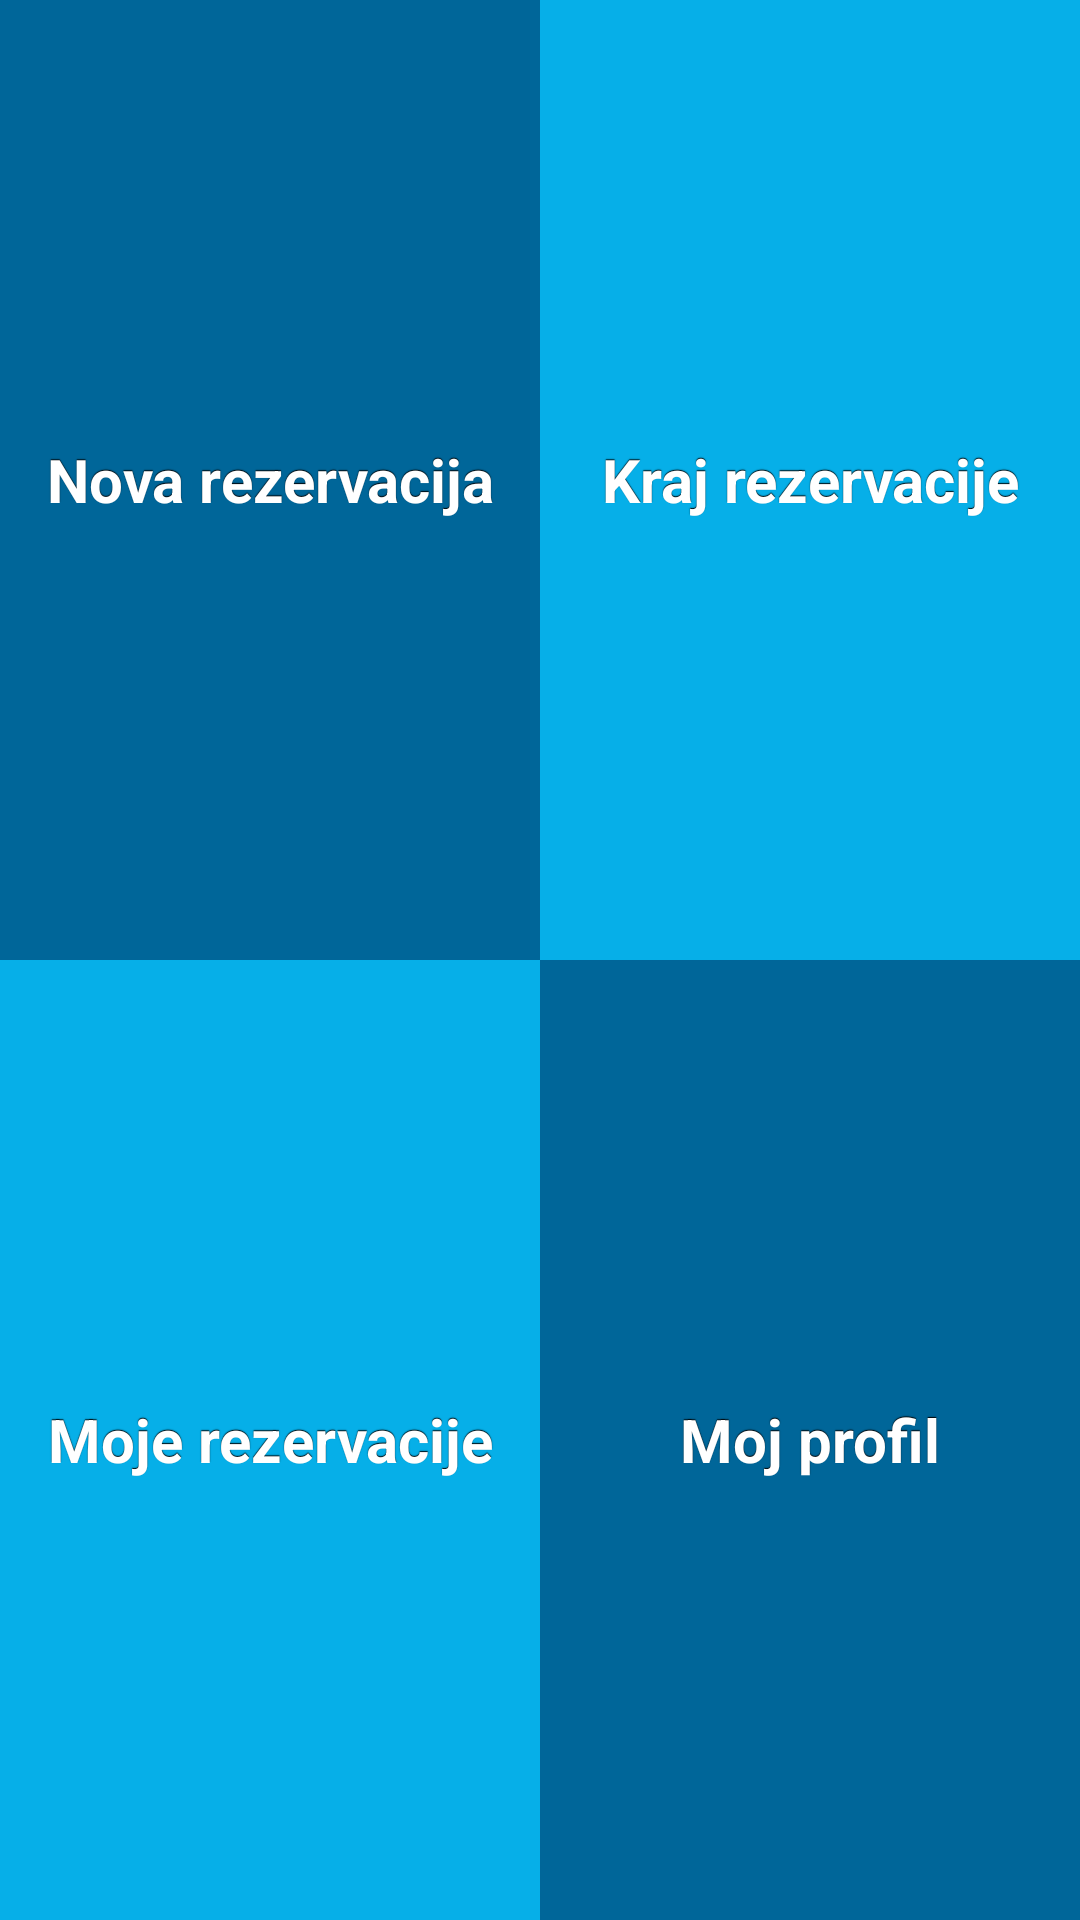

Write the Android layout XML for this screen, with the resource values it uses.
<!-- AndroidManifest.xml: application theme AppTheme -->
<!-- res/layout/activity_menu.xml -->
<RelativeLayout xmlns:android="http://schemas.android.com/apk/res/android"
    xmlns:tools="http://schemas.android.com/tools"
    xmlns:fbutton="http://schemas.android.com/apk/res-auto"
    xmlns:app="http://schemas.android.com/apk/res-auto"
    android:layout_width="match_parent"
    android:layout_height="match_parent"
    tools:context="com.rafo.reservation.MainMenu">

  

        <LinearLayout
            android:orientation="vertical"
            android:layout_width="fill_parent"
            android:layout_height="fill_parent"
            android:rowCount="2"
            android:columnCount="2">
            <LinearLayout
                android:orientation="horizontal"
                android:layout_width="fill_parent"
                android:layout_height="fill_parent"
                android:layout_weight="1">
                <Button
                    android:id="@+id/new_reservation"
                    style="@style/button_menu"
                    android:layout_width="fill_parent"
                    android:layout_height="fill_parent"
                    android:text="Nova rezervacija"
                    android:onClick="onClickNewReservation"
                    android:textColor="#fff"
                    android:layout_weight="1"
                    android:background="#006699" />

                <Button
                    android:id="@+id/end_reservation"
                    style="@style/button_menu"
                    android:layout_width="fill_parent"
                    android:layout_height="fill_parent"
                    android:text="Kraj rezervacije"
                    android:onClick="onClickEndReservation"
                    android:textColor="#fff"
                    android:layout_weight="1"
                    android:background="#06afe8" />
            </LinearLayout>
            <LinearLayout
                android:orientation="horizontal"
                android:layout_width="fill_parent"
                android:layout_height="fill_parent"
                android:layout_weight="1">
                <Button
                    style="@style/button_menu"
                    android:layout_width="fill_parent"
                    android:layout_height="fill_parent"
                    android:id="@+id/view_inventory_info"
                    android:text="Moje rezervacije"
                    android:onClick="onClickInventory"
                    android:textColor="#fff"
                    android:layout_weight="1"
                    android:background="#06afe8" />

                <Button
                    style="@style/button_menu"
                    android:layout_width="fill_parent"
                    android:layout_height="fill_parent"
                    android:id="@+id/my_profile_button"
                    android:text="Moj profil"
                    android:onClick="onClickProfile"
                    android:textColor="#fff"
                    android:layout_weight="1"
                    android:background="#006699" />

            </LinearLayout>
        </LinearLayout>
 
</RelativeLayout>
<!-- resources referenced by this layout -->
<resources>
  <style name="button_menu" parent="@android:style/Widget.Button">
          <item name="android:gravity">center_vertical|center_horizontal</item>
          <item name="android:textColor">#FFFFFFFF</item>
          <item name="android:shadowColor">#FF000000</item>
          <item name="android:shadowDx">0</item>
          <item name="android:shadowDy">-1</item>
          <item name="android:shadowRadius">0.2</item>
          <item name="android:textSize">20dip</item>
          <item name="android:textStyle">bold</item>
          <item name="android:background">@drawable/button_menu</item>
          <item name="android:focusable">true</item>
          <item name="android:clickable">true</item>
      </style>
  <style name="AppTheme" parent="Theme.AppCompat.Light.DarkActionBar">
          
      </style>
  <!-- drawable button_menu (drawable) -->
  <?xml version="1.0" encoding="utf-8"?>
  <selector xmlns:android="http://schemas.android.com/apk/res/android">
      <item
          android:state_enabled="false"
          android:drawable="@drawable/button_menu_disabled" />
      <item
          android:state_pressed="true"
          android:state_enabled="true"
          android:drawable="@drawable/button_menu_pressed" />
      <item
          android:state_focused="true"
          android:state_enabled="true"
          android:drawable="@drawable/button_menu_focused" />
      <item
          android:state_enabled="true"
          android:drawable="@drawable/button_menu_enabled" />
  </selector>
  <!-- drawable button_menu_disabled (drawable) -->
  <?xml version="1.0" encoding="utf-8"?>
  <shape xmlns:android="http://schemas.android.com/apk/res/android" android:shape="rectangle">
      <gradient
          android:startColor="#F2F2F2"
          android:endColor="#A4A4A4"
          android:angle="90"/>
      <padding android:left="7dp"
          android:top="7dp"
          android:right="7dp"
          android:bottom="7dp" />
  </shape>
  <!-- drawable button_menu_pressed (drawable) -->
  <?xml version="1.0" encoding="utf-8"?>
  <shape xmlns:android="http://schemas.android.com/apk/res/android" android:shape="rectangle">
      <gradient
          android:startColor="#006699"
          android:endColor="#00CCFF"
          android:angle="90"/>
      <padding android:left="7dp"
          android:top="7dp"
          android:right="7dp"
          android:bottom="7dp" />
  </shape>
  <!-- drawable button_menu_enabled (drawable) -->
  <?xml version="1.0" encoding="utf-8"?>
  <shape xmlns:android="http://schemas.android.com/apk/res/android" android:shape="rectangle">
      <gradient
          android:startColor="#00CCFF"
          android:endColor="#006699"
          android:angle="90"/>
      <padding android:left="7dp"
          android:top="7dp"
          android:right="7dp"
          android:bottom="7dp" />
  </shape>
</resources>
